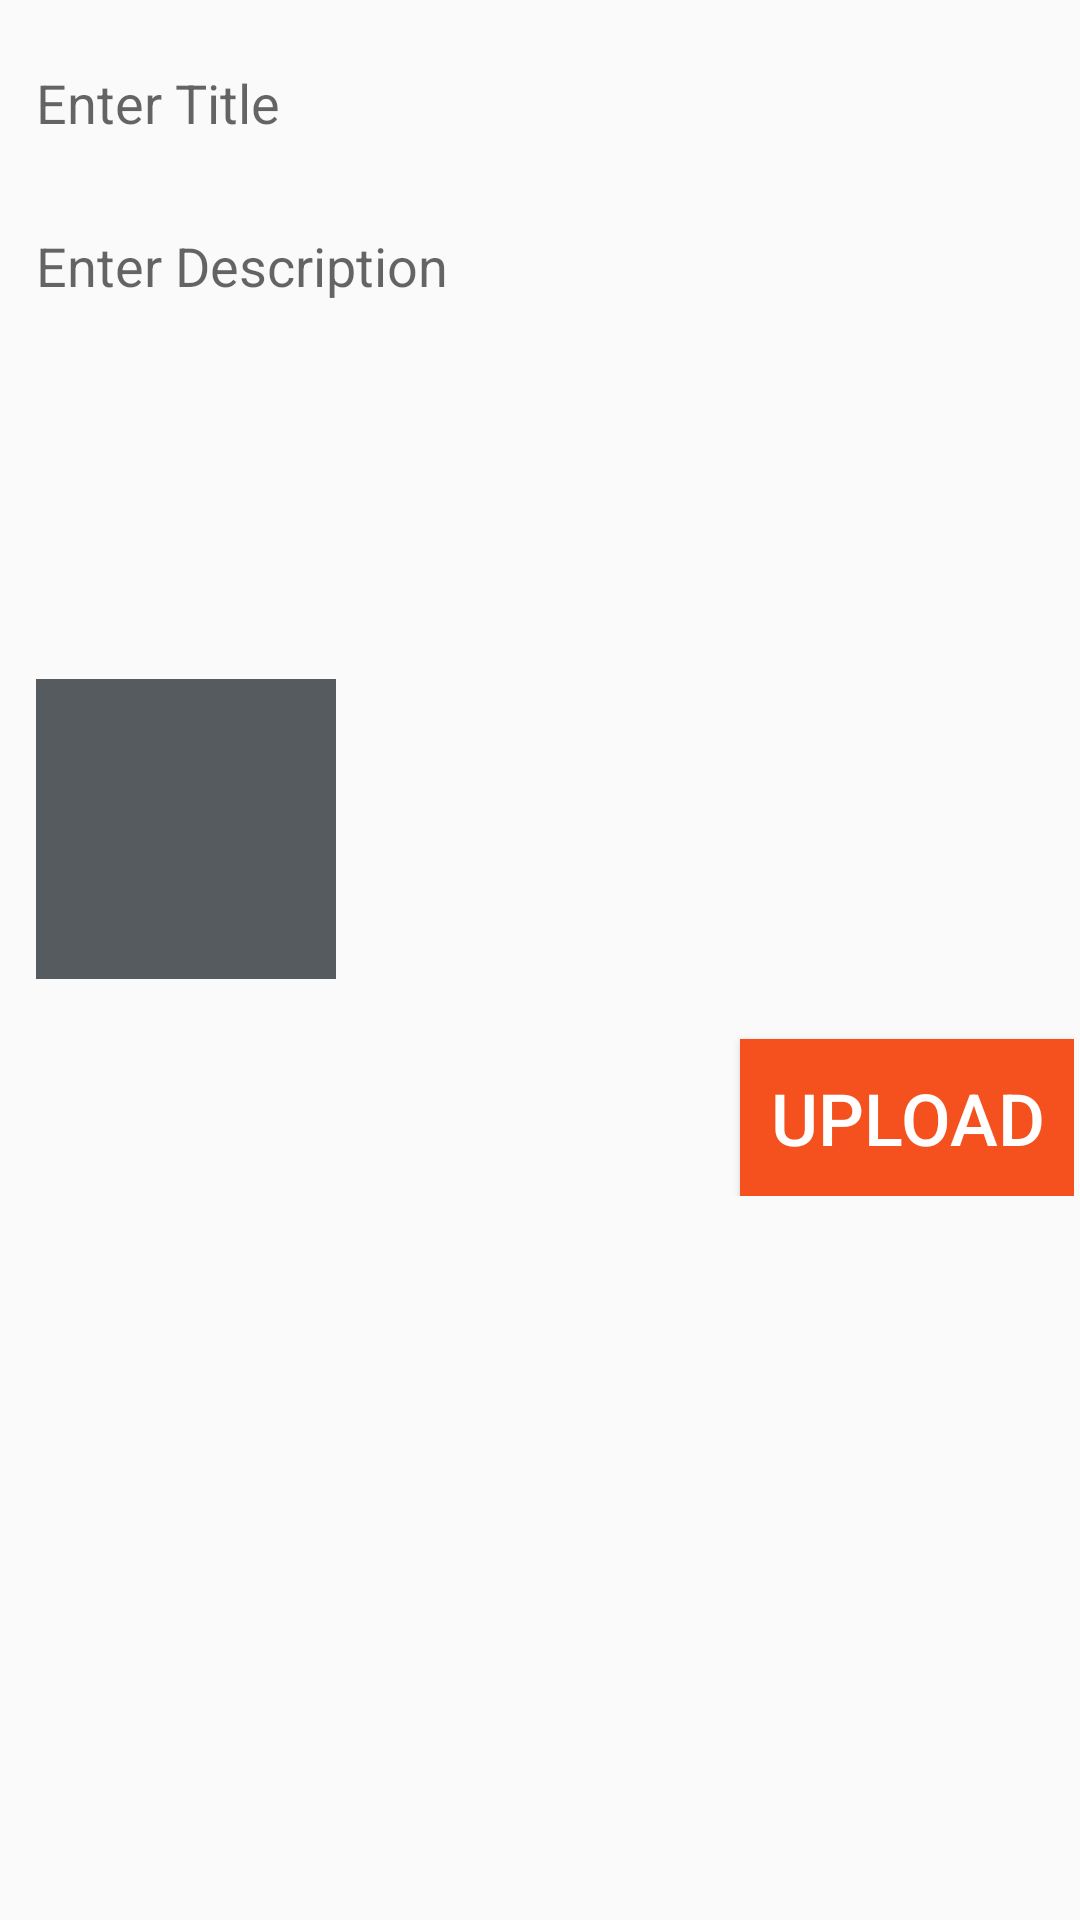

This screen was rendered from an Android layout file. Write that file and the resources it references.
<!-- AndroidManifest.xml: application theme AppTheme -->
<!-- res/layout/activity_add_post.xml -->
<?xml version="1.0" encoding="utf-8"?>
<ScrollView xmlns:android="http://schemas.android.com/apk/res/android"
    xmlns:app="http://schemas.android.com/apk/res-auto"
    xmlns:tools="http://schemas.android.com/tools"
    android:layout_width="match_parent"
    android:layout_height="match_parent"
    tools:context=".AddPostActivity">

    <LinearLayout
        android:layout_width="match_parent"
        android:layout_height="wrap_content"
        android:layout_margin="2dp"
        android:orientation="vertical">
        
        <EditText
            android:layout_marginTop="10dp"
            android:id="@+id/pTitleEdt"
            android:background="@drawable/editextstyle"
            android:padding="10dp"
            android:hint="Enter Title"
            android:singleLine="true"
            android:layout_width="match_parent"
            android:layout_height="wrap_content" />

        <EditText
            android:layout_marginTop="10dp"
            android:id="@+id/pDescriptionEdt"
            android:background="@drawable/editextstyle"
            android:padding="10dp"
            android:hint="Enter Description"
            android:inputType="textCapSentences|textMultiLine"
            android:minHeight="150dp"
            android:gravity="start"
            android:layout_width="match_parent"
            android:layout_height="wrap_content" />

        <ImageView
            android:layout_marginTop="10dp"
            android:id="@+id/pImageIv"
            android:background="#565B5F"
            android:layout_width="100dp"
            android:layout_height="100dp"
            android:src="@drawable/ic_add_image"
            android:layout_marginLeft="10dp" />

        <Button
            android:id="@+id/pUploadBtn"
            android:layout_marginTop="20dp"
            android:background="@color/colorPrimary"
            android:textColor="@color/colorWhite"
            android:text="Upload"
            android:padding="10dp"
            android:textSize="24sp"
            android:layout_gravity="end"
            android:layout_width="wrap_content"
            android:layout_height="wrap_content" />


    </LinearLayout>

</ScrollView>
<!-- resources referenced by this layout -->
<resources>
  <color name="colorPrimary">#F4511E</color>
  <color name="colorWhite">#fff</color>
  <style name="AppTheme" parent="Theme.AppCompat.Light.DarkActionBar">
          
          <item name="colorPrimary">@color/colorPrimary</item>
          <item name="colorPrimaryDark">@color/colorPrimaryDark</item>
          <item name="colorAccent">@color/colorAccent</item>
      </style>
  <color name="colorPrimaryDark">#D84315</color>
  <color name="colorAccent">#FFD600</color>
</resources>
